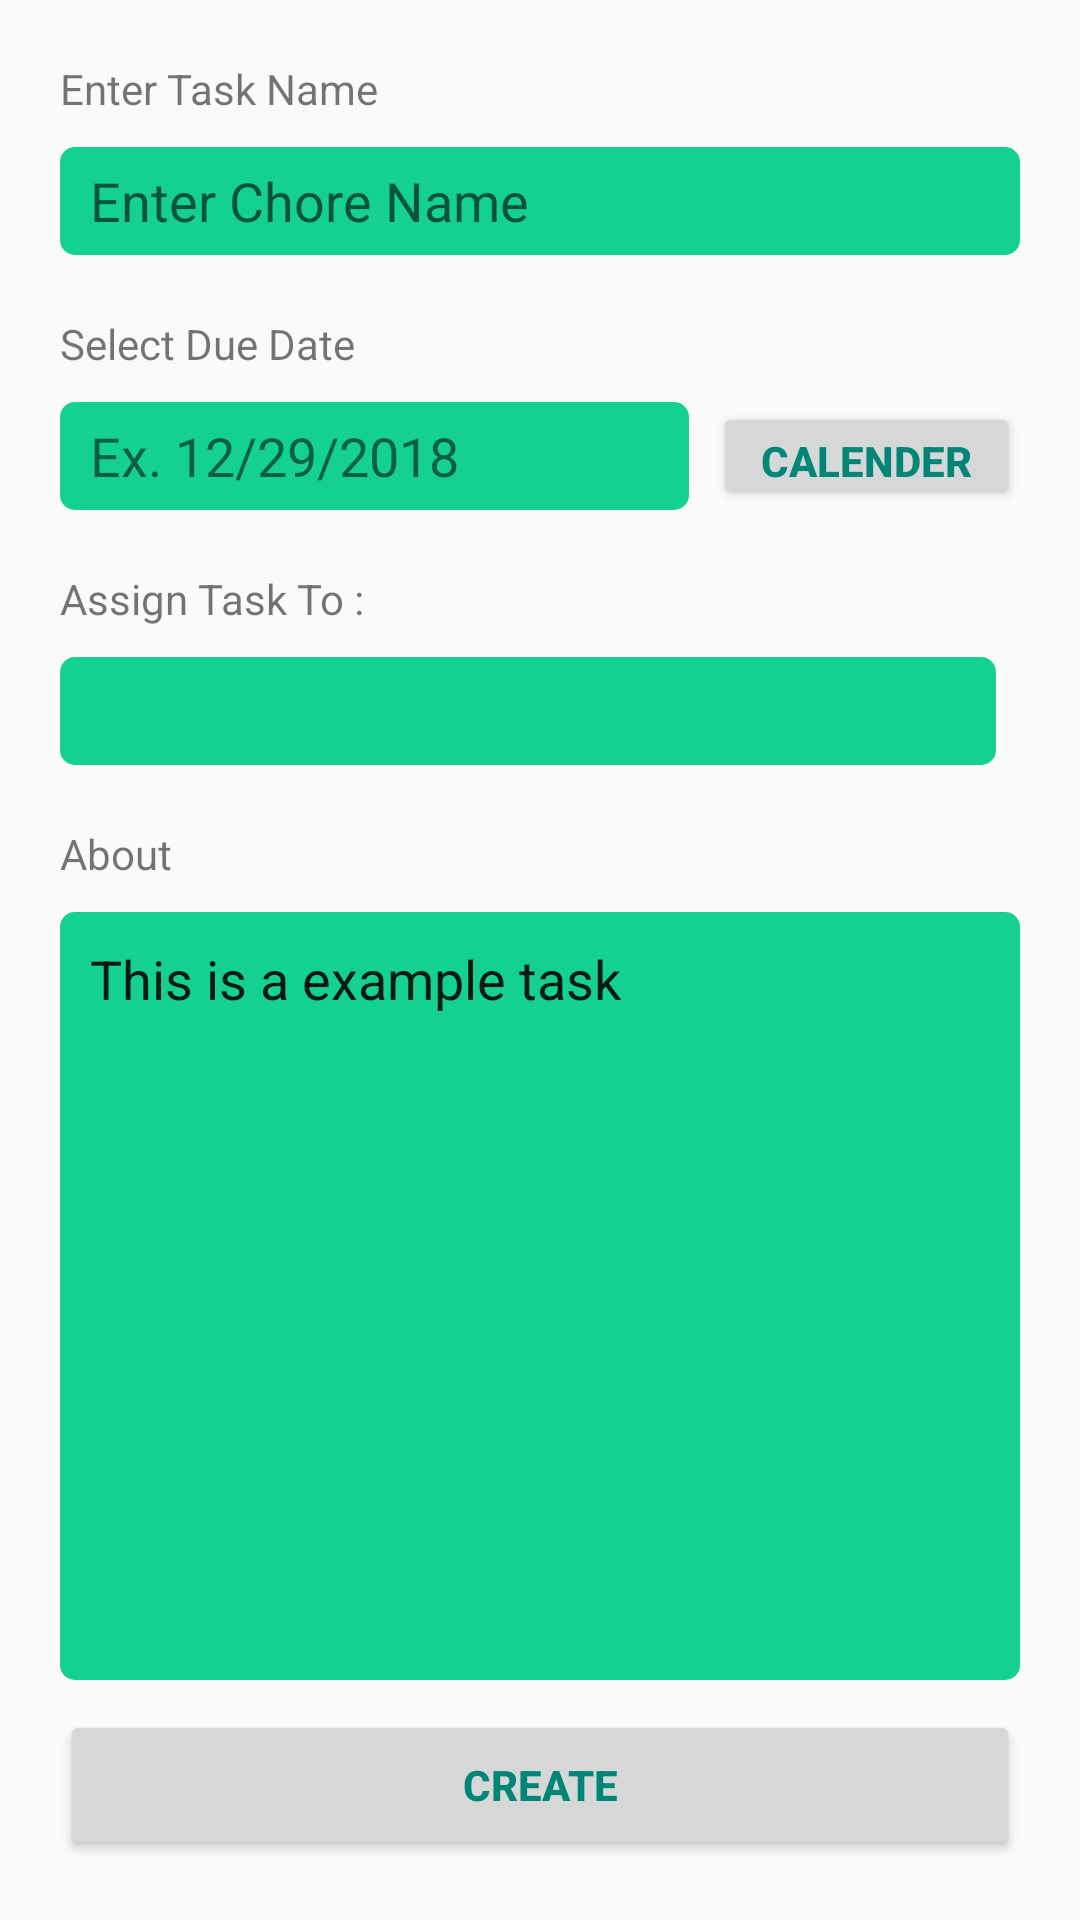

The Android layout XML behind this screen, and the referenced resources:
<!-- AndroidManifest.xml: application theme AppTheme -->
<!-- res/layout/add_chore_fragment.xml -->
<?xml version="1.0" encoding="utf-8"?>
<android.support.constraint.ConstraintLayout xmlns:android="http://schemas.android.com/apk/res/android"
    xmlns:app="http://schemas.android.com/apk/res-auto"
    android:layout_width="match_parent"
    android:layout_height="match_parent"
    android:orientation="vertical">


    <TextView
        android:id="@+id/chorenamelabel"
        android:layout_width="match_parent"
        android:layout_height="wrap_content"
        android:layout_marginLeft="20dp"
        android:layout_marginRight="20dp"
        android:layout_marginTop="20dp"
        android:text="@string/enter_task_name"
        app:layout_constraintTop_toTopOf="parent" />

    <EditText
        android:id="@+id/chorename"
        android:layout_width="match_parent"
        android:layout_height="36dp"
        android:background="@drawable/rounded_button"
        android:hint="@string/chorename"
        android:inputType="textEmailAddress"
        android:paddingLeft="10dp"
        android:layout_marginLeft="20dp"
        android:layout_marginRight="20dp"
        android:layout_marginTop="10dp"
        android:layout_marginBottom="20dp"
        app:layout_constraintTop_toBottomOf="@+id/chorenamelabel" />


    <TextView
        android:id="@+id/due_date_label"
        android:layout_width="match_parent"
        android:layout_height="wrap_content"
        android:layout_margin="20dp"
        android:text="@string/select_due_date"
        app:layout_constraintTop_toBottomOf="@id/chorename" />

    <TextView
        android:id="@+id/due_date_tv"
        android:layout_width="0dp"
        android:layout_height="36dp"
        android:layout_marginTop="10dp"
        android:layout_marginEnd="8dp"
        android:layout_marginRight="8dp"
        android:layout_marginBottom="8dp"
        android:background="@drawable/rounded_button"
        android:gravity="center_vertical"
        android:paddingStart="10dp"
        android:paddingLeft="10dp"
        android:text="@string/date_example"
        android:textSize="18sp"
        app:layout_constraintEnd_toStartOf="@+id/vguideline2"
        app:layout_constraintRight_toLeftOf="@id/vguideline2"
        app:layout_constraintStart_toStartOf="@id/due_date_label"
        app:layout_constraintTop_toBottomOf="@id/due_date_label" />

    <Button
        android:id="@+id/assign_button"
        android:layout_width="0dp"
        android:layout_height="36dp"
        android:gravity="center_vertical|center_horizontal"
        android:text="@string/calender"
        android:textColor="@color/colorPrimary"
        android:textStyle="bold"
        app:layout_constraintBottom_toBottomOf="@+id/due_date_tv"
        app:layout_constraintEnd_toEndOf="@id/assign_to_label"
        app:layout_constraintLeft_toRightOf="@+id/vguideline2"
        app:layout_constraintStart_toEndOf="@id/vguideline2"
        app:layout_constraintTop_toTopOf="@id/due_date_tv" />

    <TextView
        android:id="@+id/assign_to_label"
        android:layout_width="match_parent"
        android:layout_height="wrap_content"
        android:layout_margin="20dp"
        android:text="@string/assign_task_to"
        app:layout_constraintTop_toBottomOf="@id/due_date_tv" />

    <Spinner
        android:id="@+id/assigned_spinner"
        android:layout_width="0dp"
        android:layout_height="36dp"
        android:layout_marginTop="10dp"
        android:layout_marginEnd="8dp"
        android:layout_marginRight="8dp"
        android:layout_marginBottom="8dp"
        android:layout_weight="1"
        android:background="@drawable/rounded_button"
        android:gravity="center_vertical"
        android:paddingStart="10dp"
        android:paddingLeft="10dp"
        android:text="@string/task_assigned_to_example"
        android:textSize="18sp"
        app:layout_constraintEnd_toEndOf="@id/assign_to_label"
        app:layout_constraintRight_toLeftOf="@id/assign_to_label"
        app:layout_constraintStart_toStartOf="@id/assign_to_label"
        app:layout_constraintTop_toBottomOf="@id/assign_to_label" />



    <TextView
        android:id="@+id/about"
        android:layout_width="match_parent"
        android:layout_height="wrap_content"
        android:layout_margin="20dp"
        android:text="@string/about"
        app:layout_constraintTop_toBottomOf="@id/assigned_spinner" />

    <EditText
        android:id="@+id/about_to_tv"
        android:layout_width="0dp"
        android:layout_height="0dp"
        android:layout_marginTop="10dp"
        android:layout_marginBottom="10dp"
        android:background="@drawable/rounded_button"
        android:gravity="left"
        android:inputType="textMultiLine"
        android:padding="10dp"
        android:text="@string/about_task"
        android:textSize="18sp"
        app:layout_constraintBottom_toTopOf="@+id/create"
        app:layout_constraintEnd_toEndOf="@id/about"
        app:layout_constraintRight_toLeftOf="@id/vguideline2"
        app:layout_constraintStart_toStartOf="@id/assign_to_label"
        app:layout_constraintTop_toBottomOf="@id/about" />


    <Button
        android:id="@+id/create"
        android:layout_width="0dp"
        android:layout_height="50dp"
        android:layout_margin="20dp"
        android:gravity="center_vertical|center_horizontal"
        android:text="@string/create"
        android:textColor="@color/colorPrimary"
        android:textStyle="bold"
        app:layout_constraintBottom_toBottomOf="parent"
        app:layout_constraintEnd_toEndOf="parent"
        app:layout_constraintLeft_toRightOf="parent"
        app:layout_constraintStart_toStartOf="parent" />

    <android.support.constraint.Guideline
        android:id="@+id/hguideline"
        android:layout_width="wrap_content"
        android:layout_height="wrap_content"
        android:orientation="horizontal"
        app:layout_constraintGuide_percent="0.2" />

    <android.support.constraint.Guideline
        android:id="@+id/vguideline1"
        android:layout_width="wrap_content"
        android:layout_height="wrap_content"
        android:orientation="vertical"
        app:layout_constraintGuide_percent="0.33" />

    <android.support.constraint.Guideline
        android:id="@+id/vguideline2"
        android:layout_width="wrap_content"
        android:layout_height="wrap_content"
        android:orientation="vertical"
        app:layout_constraintGuide_percent="0.66" />

</android.support.constraint.ConstraintLayout>
<!-- resources referenced by this layout -->
<resources>
  <color name="colorPrimary">#008577</color>
  <!-- drawable rounded_button (drawable) -->
  <?xml version="1.0" encoding="utf-8"?>
  <selector xmlns:android="http://schemas.android.com/apk/res/android" >
      <item >
          <shape android:shape="rectangle"  >
              <corners android:radius="5dip" />
              <gradient android:angle="-90" android:startColor="#14D18f" android:endColor="#14D18f" />
          </shape>
      </item>
  </selector>
  <string name="about">About</string>
  <string name="about_task">This is a example task</string>
  <string name="assign_task_to">Assign Task To :</string>
  <string name="calender">calender</string>
  <string name="chorename">Enter Chore Name</string>
  <string name="create">Create</string>
  <string name="date_example">Ex. 12/29/2018</string>
  <string name="enter_task_name">Enter Task Name</string>
  <string name="select_due_date">Select Due Date</string>
  <string name="task_assigned_to_example">Ex. Bob</string>
  <style name="AppTheme" parent="Theme.AppCompat.Light.NoActionBar">
          
          <item name="colorPrimary">@color/colorPrimary</item>
          <item name="colorPrimaryDark">@color/colorPrimaryDark</item>
          <item name="colorAccent">@color/colorAccent</item>
          <item name="android:statusBarColor">@color/toolbar</item>
      </style>
  <color name="colorPrimaryDark">#00574B</color>
  <color name="colorAccent">#D81B60</color>
  <color name="toolbar">#fff</color>
</resources>
